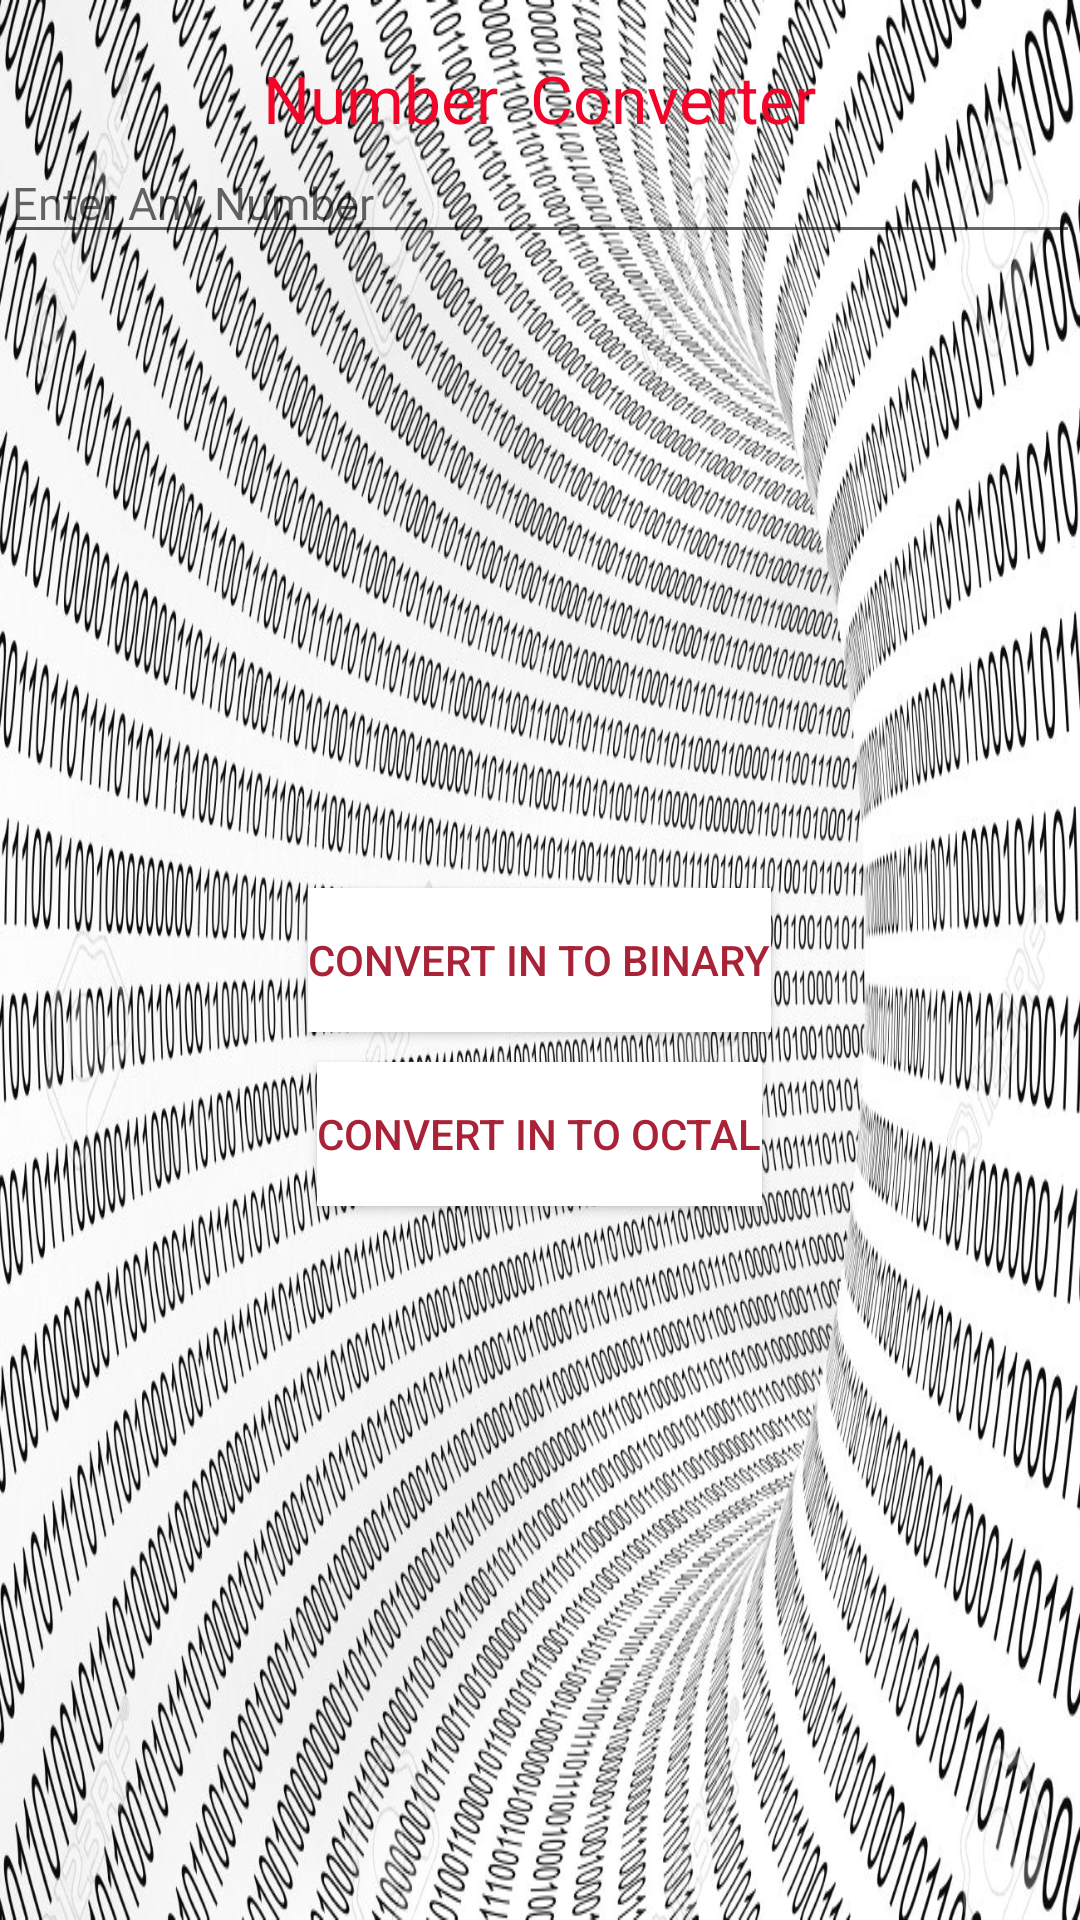

Write the Android layout XML for this screen, with the resource values it uses.
<!-- AndroidManifest.xml: application theme AppTheme -->
<!-- res/layout/num_converter_activity_main.xml -->
<?xml version="1.0" encoding="utf-8"?>
<RelativeLayout xmlns:android="http://schemas.android.com/apk/res/android"
    xmlns:app="http://schemas.android.com/apk/res-auto"
    xmlns:tools="http://schemas.android.com/tools"
    android:layout_width="match_parent"
    android:layout_height="match_parent"
    android:background="@drawable/bin"
    >


    <TextView
        android:id="@+id/textView"
        android:layout_width="wrap_content"
        android:layout_height="wrap_content"
        android:layout_alignParentTop="true"
        android:layout_centerHorizontal="true"
        android:layout_marginTop="18dp"
        android:text="Number  Converter"
        android:textColor="#F30529"
        android:textSize="22sp" />


        <EditText
            android:id="@+id/et_number"
            android:layout_below="@id/textView"
            android:layout_width="match_parent"
            android:layout_height="wrap_content"
            android:hint="Enter Any Number"
            android:textColor="#333"
            android:textSize="15sp"
            android:inputType="number"/>

    <Button
        android:id="@+id/btn_binary_convert"
        android:layout_width="wrap_content"
        android:layout_height="wrap_content"
        android:layout_centerHorizontal="true"
        android:layout_centerVertical="true"
        android:text="convert in to binary"
        android:textColor="#A92338"
        android:background="#ffffff"/>

    <Button
        android:layout_marginTop="10dp"
        android:layout_below="@id/btn_binary_convert"
        android:id="@+id/btn_octal_convert"
        android:layout_width="wrap_content"
        android:layout_height="wrap_content"
        android:layout_centerHorizontal="true"
        android:layout_centerVertical="true"
        android:text="convert in to octal"
        android:textColor="#A92338"
        android:background="#ffffff"/>

    <TextView
        android:layout_alignParentBottom="true"
        android:layout_centerHorizontal="true"
        android:layout_margin="10dp"
        android:gravity="center"
        android:id="@+id/tv_converterd_number"
        android:layout_width="wrap_content"
        android:layout_height="wrap_content"
        android:layout_marginTop="20dp"
        android:textColor="#F30529"
        android:textSize="18sp"/>


</RelativeLayout>
<!-- resources referenced by this layout -->
<resources>
  <!-- drawable bin: jpg bitmap (drawable, 403995 bytes) -->
  <style name="AppTheme" parent="Theme.AppCompat.Light.DarkActionBar">
          
          <item name="colorPrimary">@color/colorPrimary</item>
          <item name="colorPrimaryDark">@color/colorPrimaryDark</item>
          <item name="colorAccent">@color/colorAccent</item>
      </style>
  <color name="colorPrimary">#002366</color>
  <color name="colorPrimaryDark">@android:color/black</color>
  <color name="colorAccent">#03DAC5</color>
</resources>
